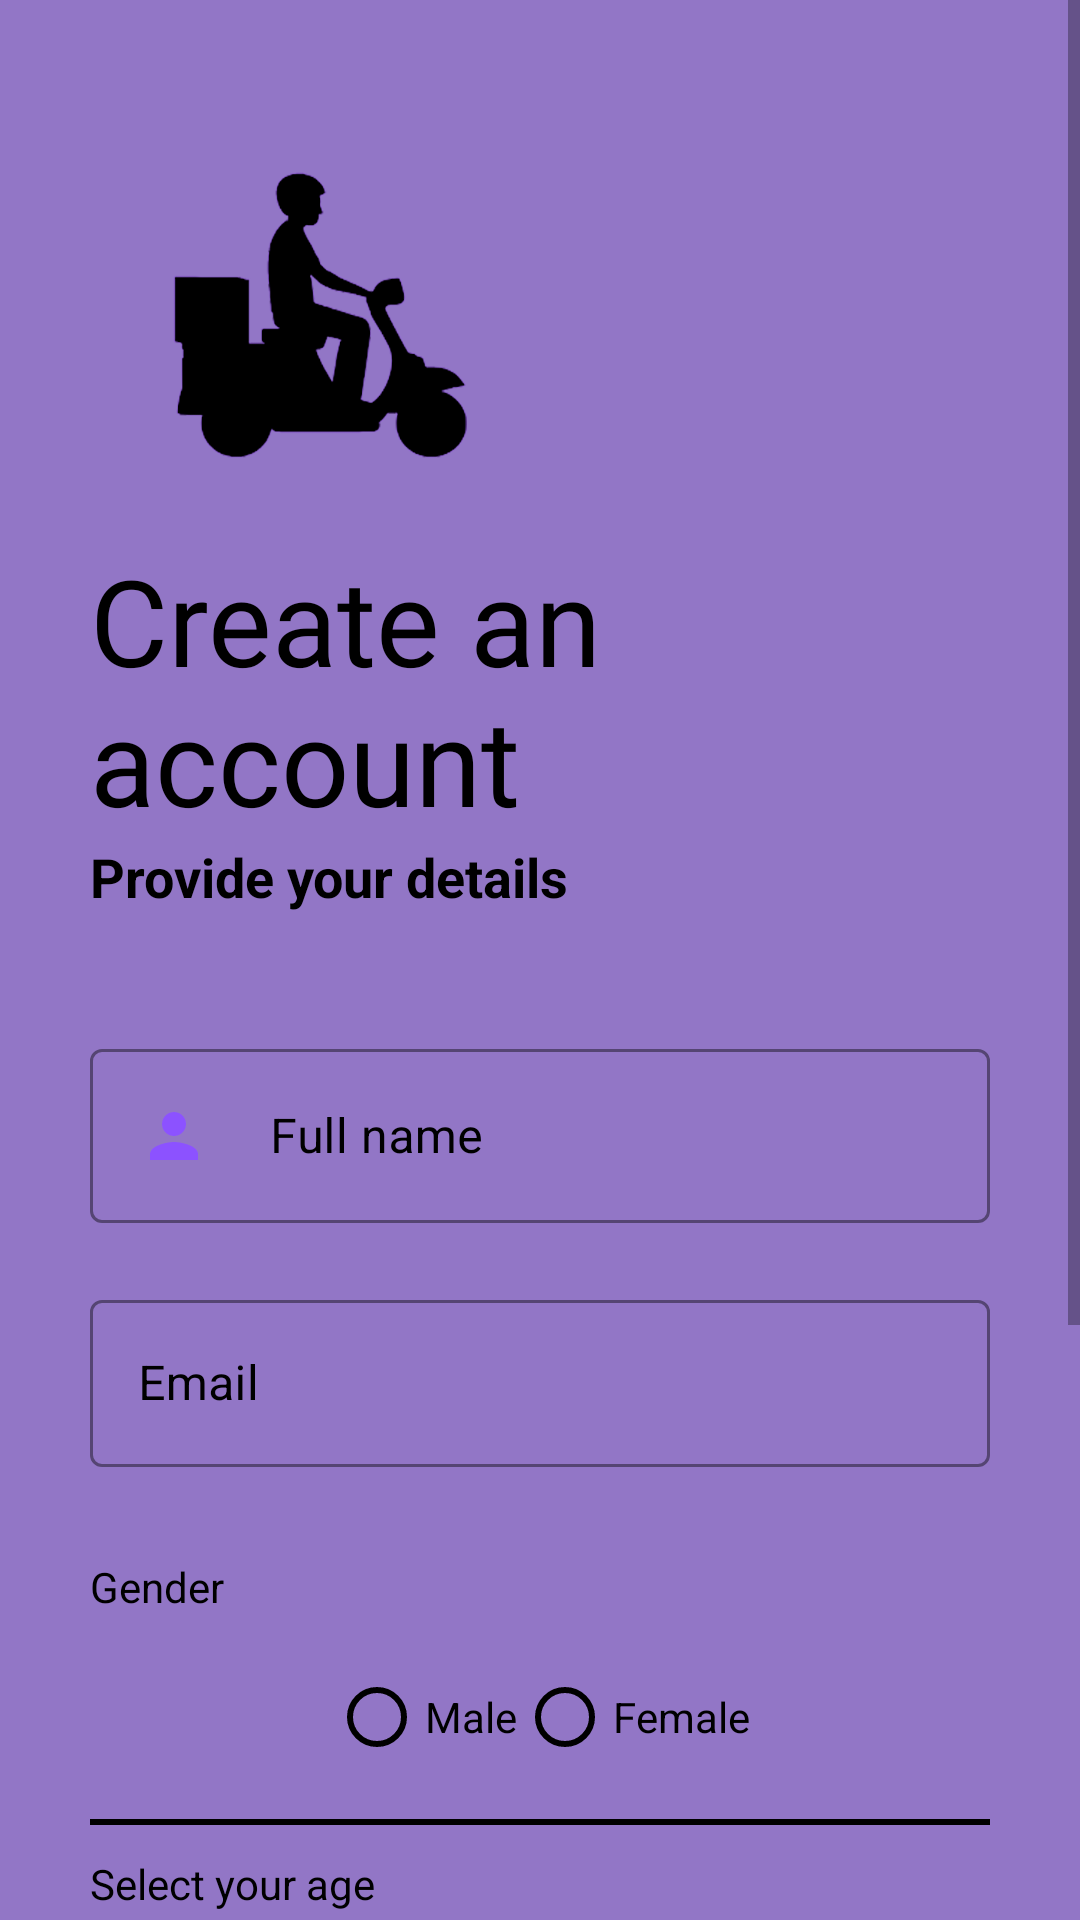

The Android layout XML behind this screen, and the referenced resources:
<!-- AndroidManifest.xml: application theme AppTheme -->
<!-- res/layout/activity_delivery_guy_register.xml -->
<?xml version="1.0" encoding="utf-8"?>
<ScrollView xmlns:android="http://schemas.android.com/apk/res/android"
    xmlns:app="http://schemas.android.com/apk/res-auto"
    xmlns:tools="http://schemas.android.com/tools"
    android:layout_width="match_parent"
    android:layout_height="match_parent"
    android:fillViewport="true"
    tools:context=".activities.registerAndLogin.forDeliveryPerson.DeliveryGuyRegisterActivity">

    <LinearLayout
        android:layout_width="match_parent"
        android:layout_height="wrap_content"
        android:background="@color/colorPrimary"
        android:orientation="vertical"
        android:padding="30dp">

        <ImageView
            android:id="@+id/logo"
            android:layout_width="150dp"
            android:layout_height="150dp"
            android:src="@drawable/logo"
            android:transitionName="logoImg" />

        <TextView
            android:id="@+id/tvTitle"
            android:layout_width="wrap_content"
            android:layout_height="wrap_content"
            android:layout_margin="-20dp"
            android:fontFamily="@font/bungee_inline"
            android:text="@string/create_an_account"
            android:textColor="@color/black"
            android:textSize="40sp"
            android:transitionName="pageTitle" />

        <TextView
            android:id="@+id/tvDesc"
            android:layout_width="wrap_content"
            android:layout_height="wrap_content"
            android:text="@string/provide_your_details"
            android:textColor="@color/black"
            android:textSize="18sp"
            android:textStyle="bold"
            android:transitionName="pageDesc" />

        <LinearLayout
            android:layout_width="match_parent"
            android:layout_height="wrap_content"
            android:layout_marginTop="40dp"
            android:orientation="vertical">

            <com.google.android.material.textfield.TextInputLayout
                android:id="@+id/etDeliveryPersonName"
                style="@style/Widget.MaterialComponents.TextInputLayout.OutlinedBox"
                android:layout_width="match_parent"
                android:layout_height="wrap_content"
                android:hint="@string/full_name"
                android:textColorHint="@color/black"
                app:boxStrokeColor="@color/black"
                app:boxStrokeWidthFocused="2dp"
                app:endIconMode="clear_text"
                app:endIconTint="@color/black"
                app:errorEnabled="true"
                app:hintTextColor="@color/black">

                <com.google.android.material.textfield.TextInputEditText
                    android:layout_width="match_parent"
                    android:layout_height="wrap_content"
                    android:drawableStart="@drawable/ic_baseline_person_24"
                    android:drawablePadding="20dp"
                    android:inputType="text" />
            </com.google.android.material.textfield.TextInputLayout>

            <com.google.android.material.textfield.TextInputLayout
                android:id="@+id/etDeliveryPersonEmail"
                style="@style/Widget.MaterialComponents.TextInputLayout.OutlinedBox"
                android:layout_width="match_parent"
                android:layout_height="wrap_content"
                android:hint="@string/email"
                android:textColorHint="@color/black"
                app:boxStrokeColor="@color/black"
                app:boxStrokeWidthFocused="2dp"
                app:endIconMode="clear_text"
                app:endIconTint="@color/black"
                app:errorEnabled="true"
                app:hintTextColor="@color/black">

                <com.google.android.material.textfield.TextInputEditText
                    android:layout_width="match_parent"
                    android:layout_height="wrap_content"
                    android:drawableStart="@drawable/ic_baseline_email_24"
                    android:drawablePadding="20dp"
                    android:inputType="textEmailAddress" />
            </com.google.android.material.textfield.TextInputLayout>

            <LinearLayout
                android:layout_width="match_parent"
                android:layout_height="wrap_content"
                android:layout_marginTop="10dp"
                android:orientation="vertical">

                <TextView
                    android:layout_width="match_parent"
                    android:layout_height="match_parent"
                    android:text="@string/gender"
                    android:textColor="@color/black" />

                <RadioGroup
                    android:id="@+id/rgGender"
                    android:layout_width="wrap_content"
                    android:layout_height="match_parent"
                    android:layout_gravity="center"
                    android:layout_marginTop="10dp"
                    android:orientation="horizontal">

                    <RadioButton
                        android:id="@+id/rbOnline"
                        android:layout_width="wrap_content"
                        android:layout_height="wrap_content"
                        android:buttonTint="@color/black"
                        android:text="@string/male"
                        android:textColor="@color/black" />

                    <RadioButton
                        android:id="@+id/rbOffline"
                        android:layout_width="wrap_content"
                        android:layout_height="wrap_content"
                        android:buttonTint="@color/black"
                        android:text="@string/female"
                        android:textColor="@color/black" />
                </RadioGroup>
            </LinearLayout>

            <View
                android:layout_width="match_parent"
                android:layout_height="2dp"
                android:layout_marginTop="10dp"
                android:layout_marginBottom="10dp"
                android:background="@color/black" />

            <TextView
                android:layout_width="match_parent"
                android:layout_height="match_parent"
                android:text="@string/select_your_age"
                android:textColor="@color/black" />

            <DatePicker
                android:id="@+id/datePickerAge"
                android:layout_width="match_parent"
                android:layout_height="wrap_content"
                android:calendarViewShown="false"
                android:datePickerMode="spinner"
                android:spinnersShown="true" />

        </LinearLayout>

        <Button
            android:id="@+id/btnDeliveryGuyRegister"
            android:layout_width="match_parent"
            android:layout_height="wrap_content"
            android:backgroundTint="@color/black"
            android:text="@string/register"
            android:transitionName="pageButton" />
    </LinearLayout>

</ScrollView>
<!-- resources referenced by this layout -->
<resources>
  <color name="black">#000000</color>
  <color name="colorPrimary">#9276C6</color>
  <!-- drawable ic_baseline_person_24 (drawable) -->
  <vector android:height="24dp" android:tint="#8C52FF"
      android:viewportHeight="24" android:viewportWidth="24"
      android:width="24dp" xmlns:android="http://schemas.android.com/apk/res/android">
      <path android:fillColor="@android:color/white" android:pathData="M12,12c2.21,0 4,-1.79 4,-4s-1.79,-4 -4,-4 -4,1.79 -4,4 1.79,4 4,4zM12,14c-2.67,0 -8,1.34 -8,4v2h16v-2c0,-2.66 -5.33,-4 -8,-4z"/>
  </vector>
  <!-- drawable logo: png bitmap (drawable, 49907 bytes) -->
  <string name="create_an_account">Create an account</string>
  <string name="email">Email</string>
  <string name="female">Female</string>
  <string name="full_name">Full name</string>
  <string name="gender">Gender</string>
  <string name="male">Male</string>
  <string name="provide_your_details">Provide your details</string>
  <string name="register">Register</string>
  <string name="select_your_age">Select your age</string>
  <style name="AppTheme" parent="Theme.MaterialComponents.Light.NoActionBar">
          
          <item name="colorPrimary">@color/colorPrimary</item>
          <item name="colorPrimaryDark">@color/colorPrimaryDark</item>
          <item name="colorAccent">@color/colorAccent</item>
      </style>
  <color name="colorPrimaryDark">#601CEA</color>
  <color name="colorAccent">#0352DA</color>
</resources>
